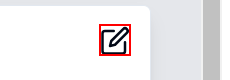
Workflow: ProjectsModal

Step 1: click on the icon in window 'HiringSystem' (chrome.exe)

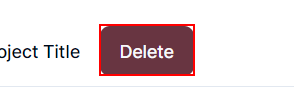
Step 2: click on the button 'Delete' in window 'HiringSystem' (chrome.exe)

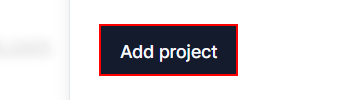
Step 3: click on the button 'Add project' in window 'HiringSystem' (chrome.exe)

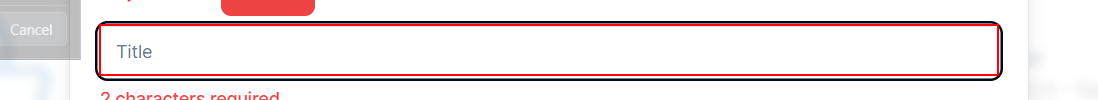
Step 4: type [newProjectTitle] into the text box in window 'HiringSystem' (chrome.exe)

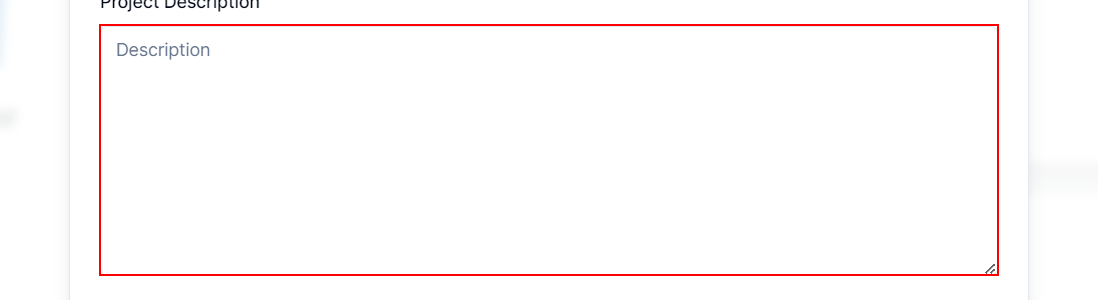
Step 5: type [newProjectDescription] into the text box in window 'HiringSystem' (chrome.exe)

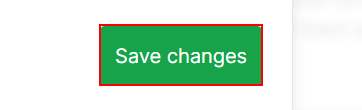
Step 6: click on the button 'Save changes' in window 'HiringSystem' (chrome.exe)

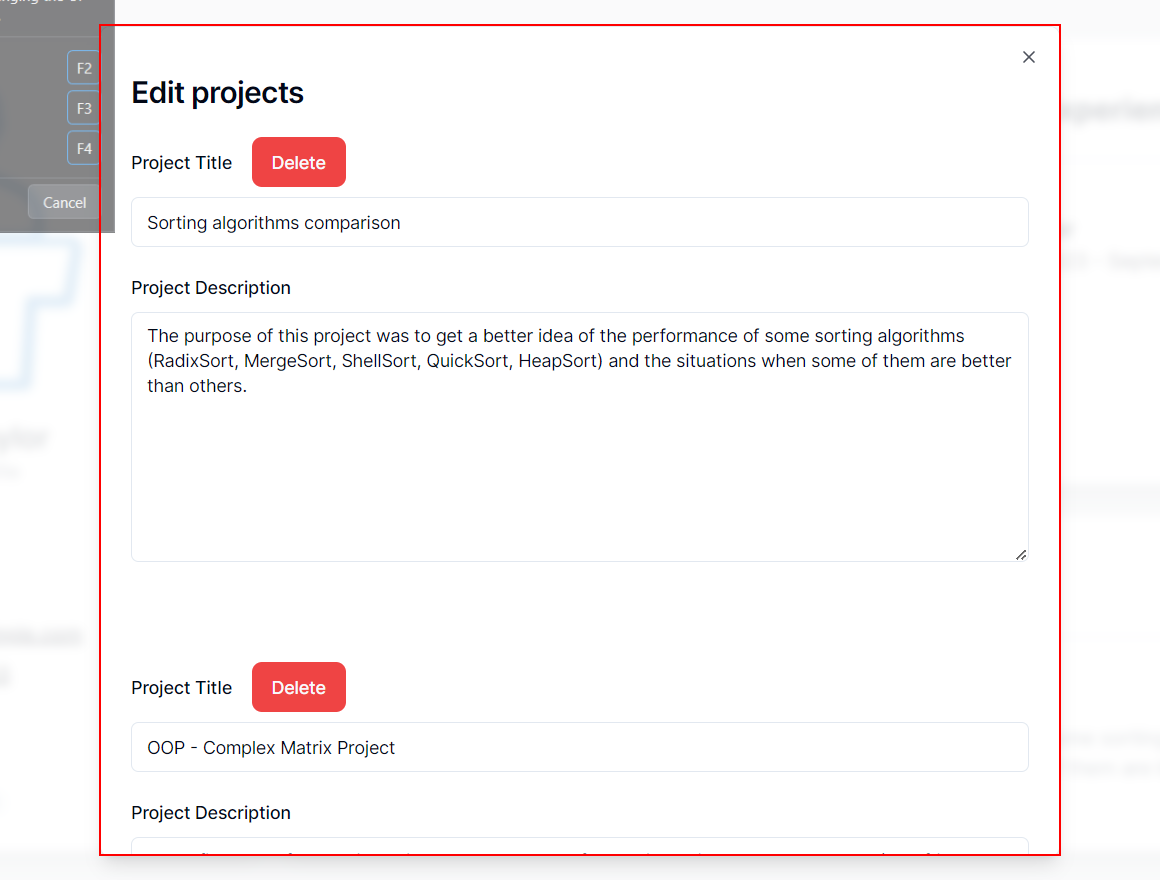
Step 7: type a value into the element in window 'HiringSystem' (chrome.exe)